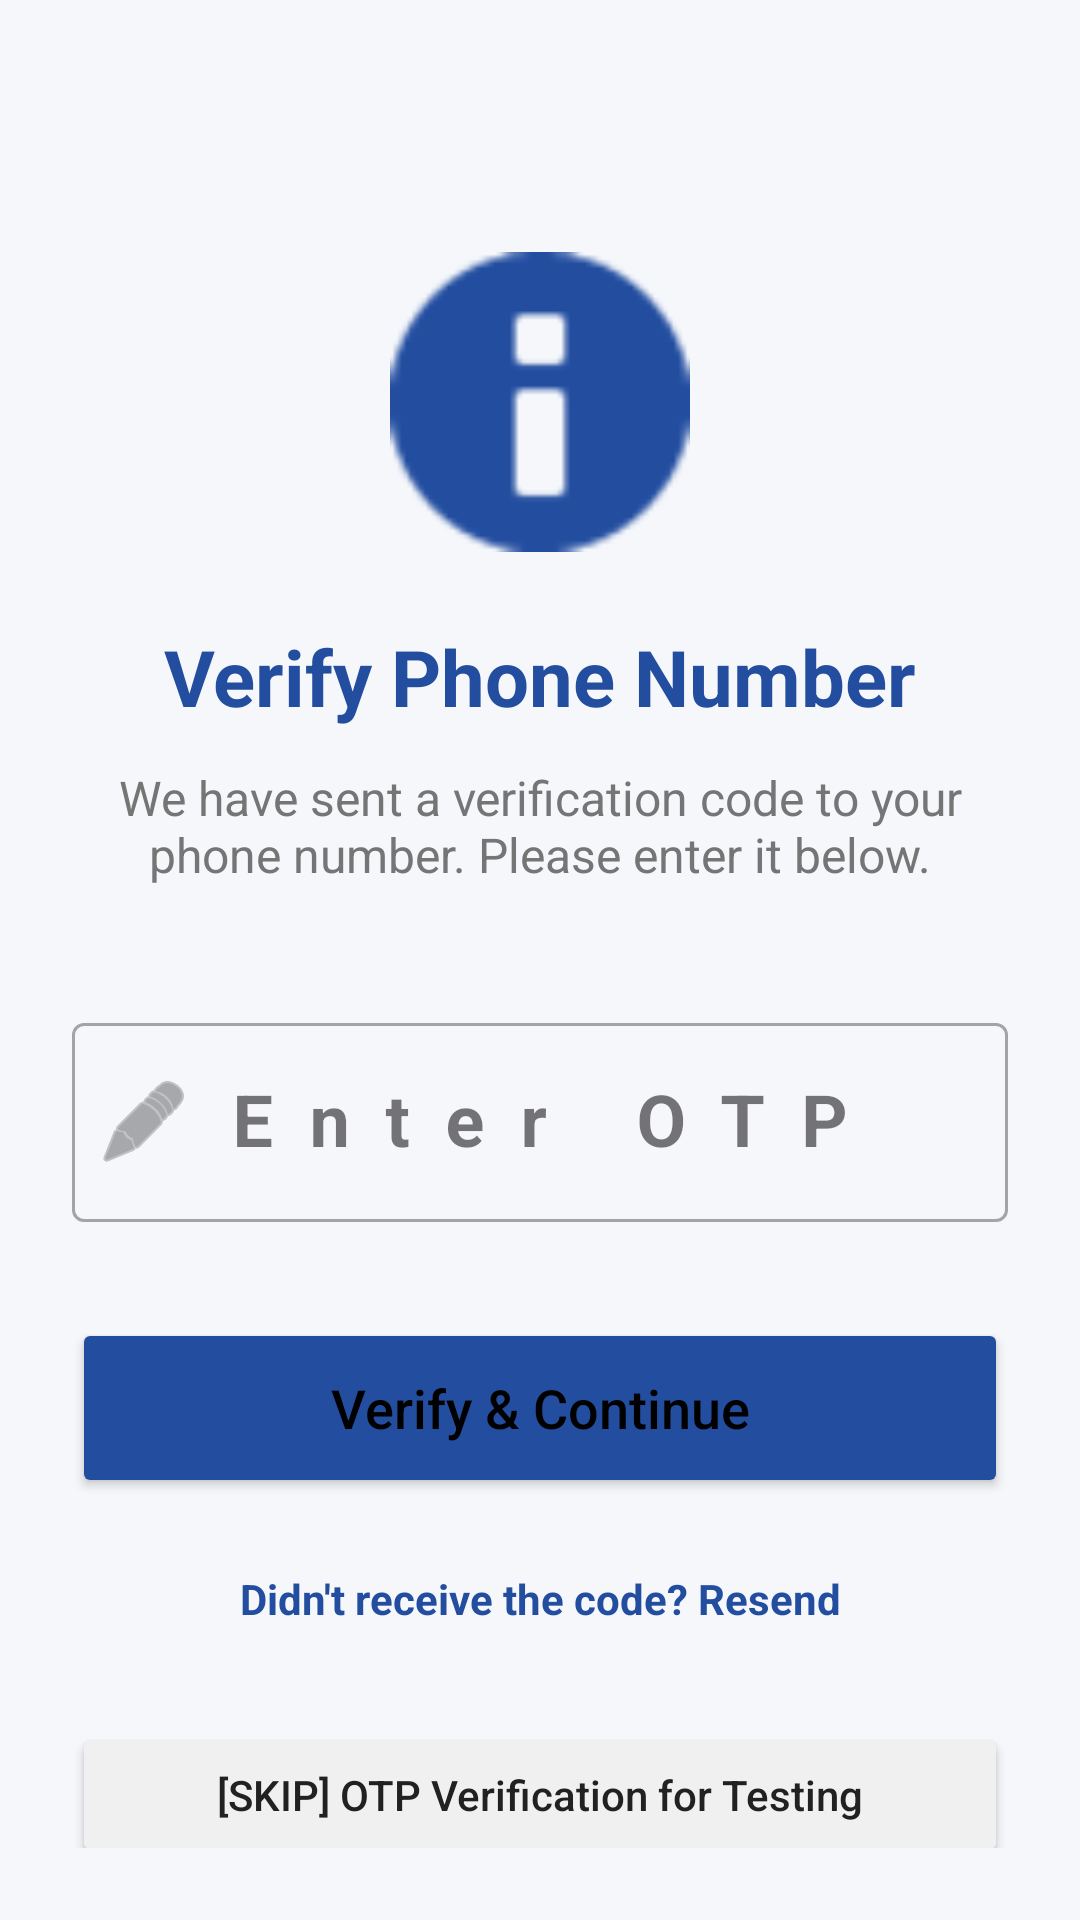

Produce the Android XML layout that renders to this screen, including the resource entries it uses.
<!-- AndroidManifest.xml: application theme Theme.SOS -->
<!-- res/layout/activity_otp_verification.xml -->
<?xml version="1.0" encoding="utf-8"?>
<androidx.constraintlayout.widget.ConstraintLayout xmlns:android="http://schemas.android.com/apk/res/android"
    xmlns:app="http://schemas.android.com/apk/res-auto"
    android:layout_width="match_parent"
    android:layout_height="match_parent"
    android:background="@color/bg_light"
    android:padding="24dp">

    <ImageView
        android:id="@+id/ivOtpIcon"
        android:layout_width="100dp"
        android:layout_height="100dp"
        android:layout_marginTop="60dp"
        android:src="@android:drawable/ic_dialog_info"
        app:layout_constraintEnd_toEndOf="parent"
        app:layout_constraintStart_toStartOf="parent"
        app:layout_constraintTop_toTopOf="parent"
        app:tint="@color/primary"
        android:contentDescription="OTP Icon" />

    <TextView
        android:id="@+id/tvOtpTitle"
        android:layout_width="wrap_content"
        android:layout_height="wrap_content"
        android:layout_marginTop="24dp"
        android:text="Verify Phone Number"
        android:textColor="@color/primary"
        android:textSize="26sp"
        android:textStyle="bold"
        app:layout_constraintEnd_toEndOf="parent"
        app:layout_constraintStart_toStartOf="parent"
        app:layout_constraintTop_toBottomOf="@id/ivOtpIcon" />

    <TextView
        android:id="@+id/tvOtpSubtitle"
        android:layout_width="0dp"
        android:layout_height="wrap_content"
        android:layout_marginTop="12dp"
        android:gravity="center"
        android:text="We have sent a verification code to your phone number. Please enter it below."
        android:textColor="@color/text_grey"
        android:textSize="16sp"
        app:layout_constraintEnd_toEndOf="parent"
        app:layout_constraintStart_toStartOf="parent"
        app:layout_constraintTop_toBottomOf="@id/tvOtpTitle" />

    <com.google.android.material.textfield.TextInputLayout
        android:id="@+id/tilOtp"
        style="@style/Widget.MaterialComponents.TextInputLayout.OutlinedBox"
        android:layout_width="match_parent"
        android:layout_height="wrap_content"
        android:layout_marginTop="40dp"
        android:hint="Enter OTP"
        app:layout_constraintTop_toBottomOf="@id/tvOtpSubtitle"
        app:startIconDrawable="@android:drawable/ic_menu_edit">

        <com.google.android.material.textfield.TextInputEditText
            android:id="@+id/etOtp"
            android:layout_width="match_parent"
            android:layout_height="wrap_content"
            android:gravity="center"
            android:inputType="number"
            android:letterSpacing="0.5"
            android:maxLength="6"
            android:textSize="24sp"
            android:textStyle="bold" />
    </com.google.android.material.textfield.TextInputLayout>

    <Button
        android:id="@+id/btnVerifyOtp"
        android:layout_width="match_parent"
        android:layout_height="60dp"
        android:layout_marginTop="32dp"
        android:backgroundTint="@color/primary"
        android:text="Verify &amp; Continue"
        android:textAllCaps="false"
        android:textSize="18sp"
        app:cornerRadius="12dp"
        app:layout_constraintTop_toBottomOf="@id/tilOtp" />

    <TextView
        android:id="@+id/tvResendOtp"
        android:layout_width="wrap_content"
        android:layout_height="wrap_content"
        android:layout_marginTop="24dp"
        android:text="Didn't receive the code? Resend"
        android:textColor="@color/primary"
        android:textStyle="bold"
        app:layout_constraintEnd_toEndOf="parent"
        app:layout_constraintStart_toStartOf="parent"
        app:layout_constraintTop_toBottomOf="@id/btnVerifyOtp" />

    <Button
        android:id="@+id/btnDebugSkip"
        android:layout_width="match_parent"
        android:layout_height="wrap_content"
        android:layout_marginTop="32dp"
        android:backgroundTint="#F0F0F0"
        android:text="[SKIP] OTP Verification for Testing"
        android:textAllCaps="false"
        android:textColor="@color/text_dark"
        app:cornerRadius="12dp"
        app:layout_constraintTop_toBottomOf="@id/tvResendOtp" />

    <ProgressBar
        android:id="@+id/progressBar"
        android:layout_width="wrap_content"
        android:layout_height="wrap_content"
        android:visibility="gone"
        app:layout_constraintBottom_toBottomOf="parent"
        app:layout_constraintEnd_toEndOf="parent"
        app:layout_constraintStart_toStartOf="parent"
        app:layout_constraintTop_toTopOf="parent" />

</androidx.constraintlayout.widget.ConstraintLayout>
<!-- resources referenced by this layout -->
<resources>
  <color name="bg_light">#F5F7FB</color>
  <color name="primary">#234EA0</color>
  <color name="text_dark">#212121</color>
  <color name="text_grey">#757575</color>
  <style name="Theme.SOS" parent="Base.Theme.SOS">
          <item name="android:statusBarColor">@color/primary</item>
          <item name="android:windowLightStatusBar" tools:targetApi="m">false</item>
          <item name="android:windowFullscreen">false</item>
          <item name="android:navigationBarColor">@color/white</item>
          <item name="android:windowLightNavigationBar" tools:targetApi="o_mr1">true</item>
          <item name="android:editTextStyle">@style/AppEditTextStyle</item>
          <item name="android:textColorPrimary">@color/black</item>
      </style>
  <style name="Base.Theme.SOS" parent="Theme.Material3.DayNight.NoActionBar">
          
          
      </style>
  <color name="white">#FFFFFFFF</color>
  <style name="AppEditTextStyle" parent="Widget.AppCompat.EditText">
          <item name="android:textColor">@color/black</item>
          <item name="android:textColorHint">#8E8E93</item>
      </style>
  <color name="black">#FF000000</color>
</resources>
